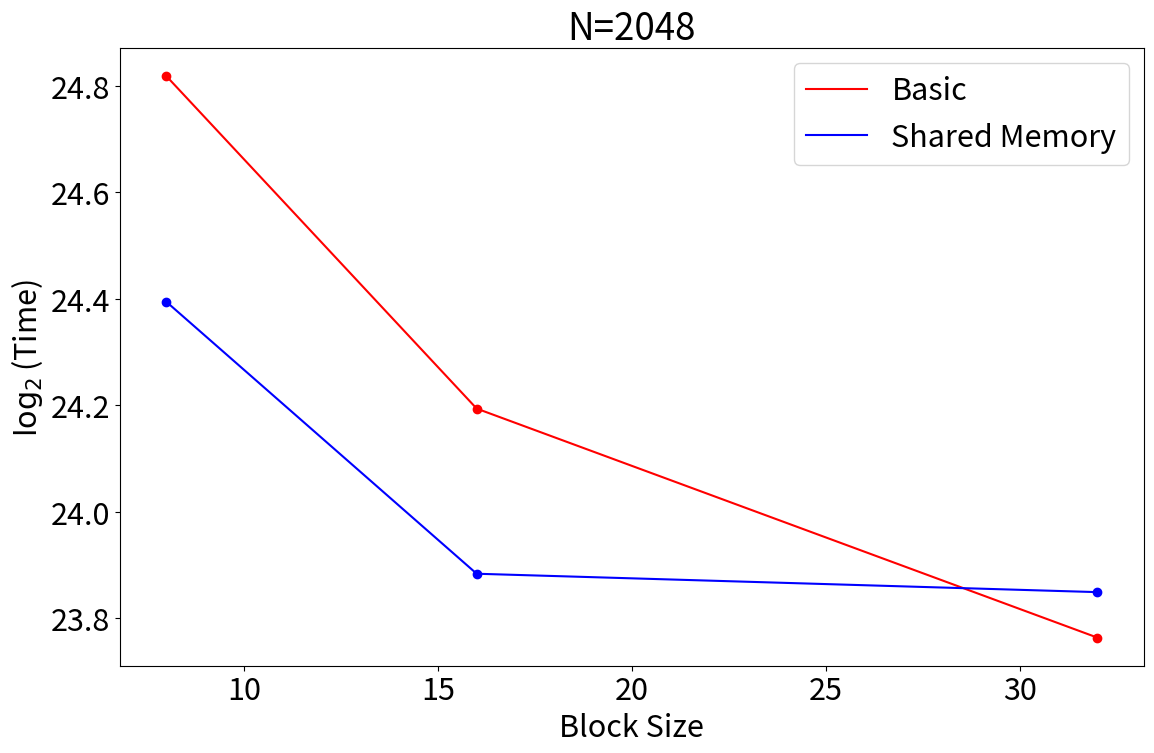

The matplotlib source for this figure: (Note: this script raises an exception after producing the figure.)
import numpy as np
import matplotlib.pyplot as plt
x=[32,16,8]
y1=[14235069,19185059,29589045]
y2=[15104757,15471124,22050610]
y1=np.array(y1)
y2=np.array(y2)
y1=np.log2(y1)
y2=np.log2(y2)
plt.rcParams.update({'font.size': 22})
plt.figure(figsize=(12,8))
plt.plot(x,y1,'r')
plt.plot(x,y2,'b')
plt.legend(['Basic','Shared Memory','',''])
plt.scatter(x,y1,c='r')
plt.scatter(x,y2,c='b')
plt.xlabel(r"Block Size")
plt.ylabel(r'$\log_2$(Time)')
plt.title(r"N=2048")
plt.tight_layout()
plt.savefig('./Figs/GPU.png',dpi=300)
plt.show()
